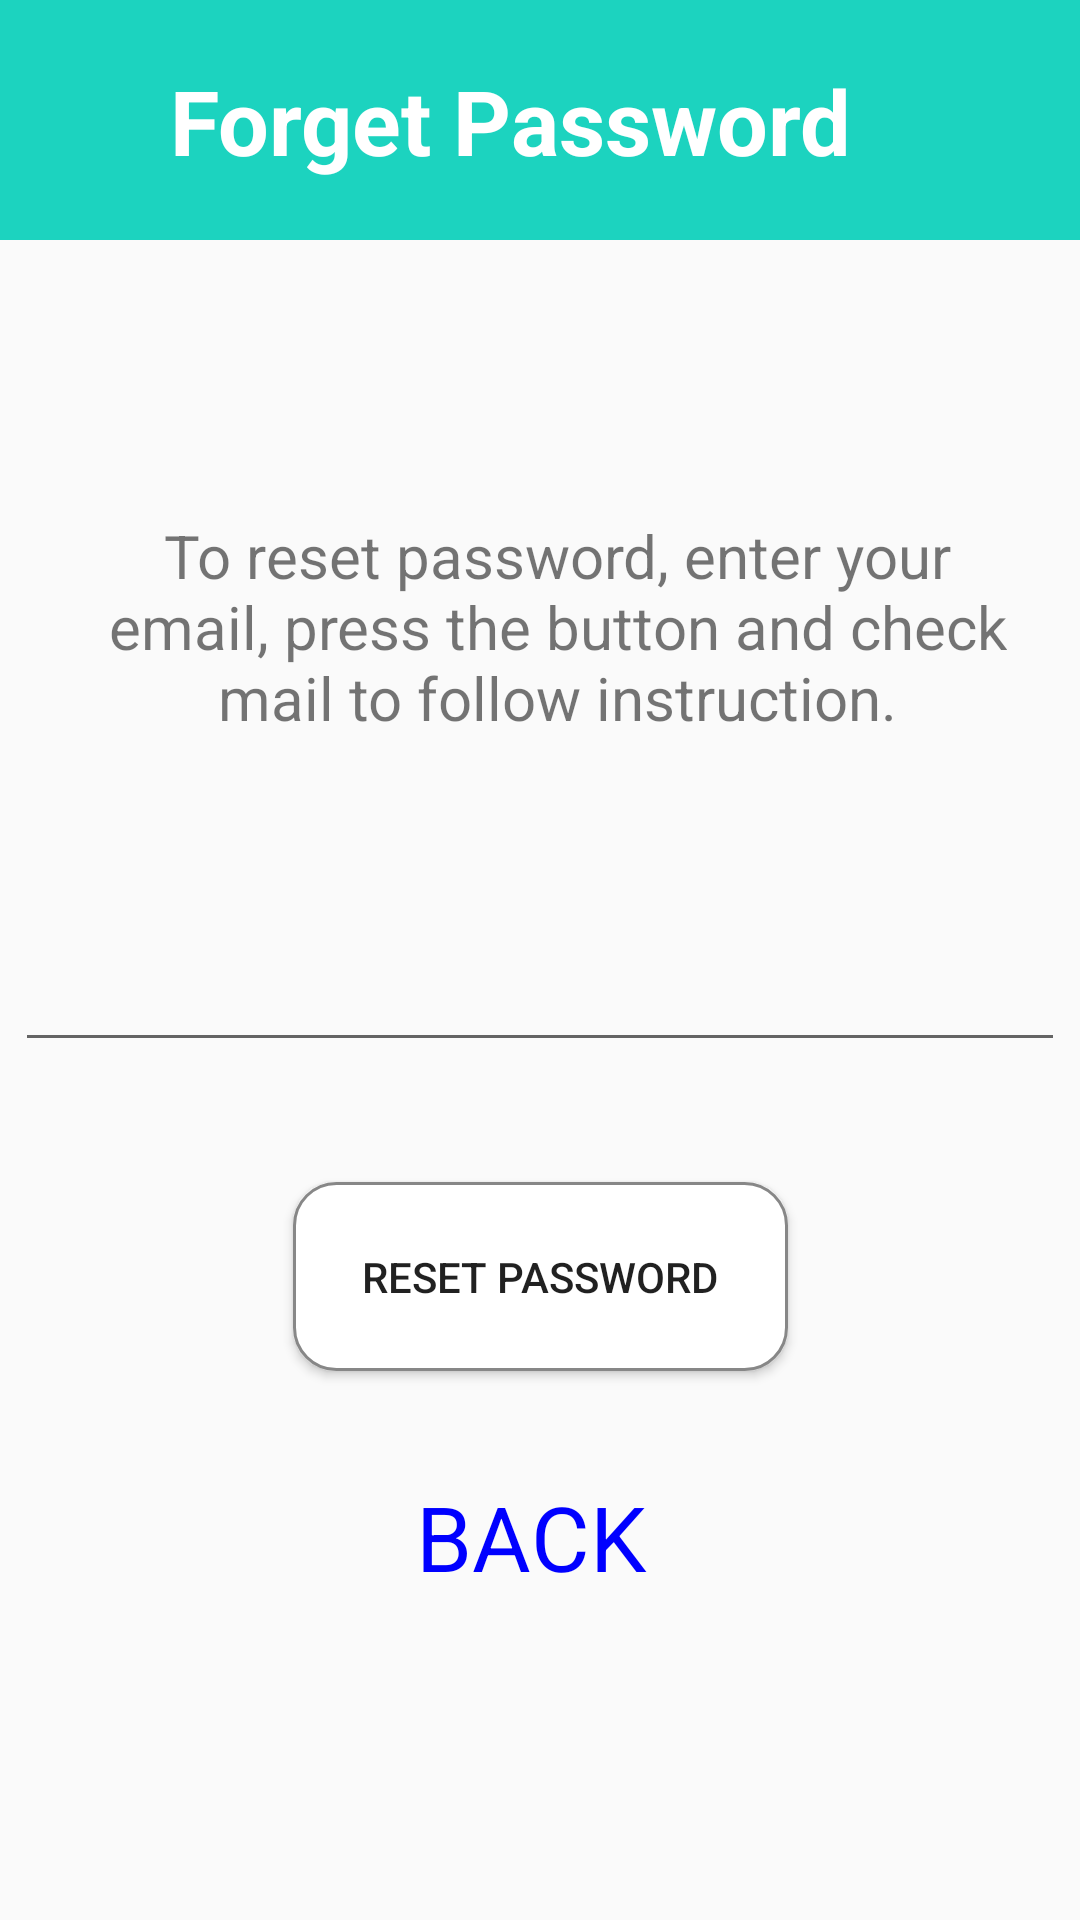

Here is an Android app screen rendered from its layout file. Give the layout XML and the strings, colors and styles it references.
<!-- AndroidManifest.xml: application theme AppTheme -->
<!-- res/layout/activity_forget_password.xml -->
<?xml version="1.0" encoding="utf-8"?>
<androidx.constraintlayout.widget.ConstraintLayout xmlns:android="http://schemas.android.com/apk/res/android"
    xmlns:app="http://schemas.android.com/apk/res-auto"
    xmlns:tools="http://schemas.android.com/tools"
    android:layout_width="match_parent"
    android:layout_height="match_parent"
    tools:context=".forgetPassword">

    <TextView
        android:id="@+id/fp_head"
        android:layout_width="match_parent"
        android:layout_height="80dp"
        android:background="#1CD3BF"
        android:paddingLeft="20dp"
        android:paddingTop="20dp"
        android:text="     Forget Password"
        android:textColor="#ffffff"
        android:textSize="30dp"
        android:textStyle="bold"
        app:layout_constraintStart_toStartOf="parent"
        app:layout_constraintTop_toTopOf="parent"
        app:layout_constraintEnd_toEndOf="parent"
        tools:ignore="MissingConstraints" />

    <ImageView
        android:id="@+id/fp_back"
        android:layout_width="50dp"
        android:layout_height="40dp"
        android:layout_marginTop="20dp"
        android:src="@drawable/ic_arrow_back"
        app:layout_constraintStart_toStartOf="parent"
        app:layout_constraintTop_toTopOf="parent"
        tools:ignore="MissingConstraints" />

    <TextView
        android:id="@+id/fp_lebel"
        android:layout_width="300dp"
        android:layout_height="90dp"
        android:layout_marginTop="84dp"
        android:gravity="center"
        android:text="To reset password, enter your email, press the button and check mail to follow instruction."
        android:textSize="20dp"
        app:layout_constraintEnd_toEndOf="parent"
        app:layout_constraintHorizontal_bias="0.594"
        app:layout_constraintStart_toStartOf="parent"
        app:layout_constraintTop_toBottomOf="@+id/fp_head"
        tools:ignore="MissingConstraints" />

    <EditText
        android:id="@+id/fp_userid"
        android:layout_width="350dp"
        android:layout_height="80dp"
        android:singleLine="true"
        android:layout_marginTop="20dp"
        app:layout_constraintEnd_toEndOf="parent"
        app:layout_constraintStart_toStartOf="parent"
        app:layout_constraintTop_toBottomOf="@id/fp_lebel"
        tools:ignore="MissingConstraints" />

    <Button
        android:id="@+id/fp_reset"
        android:layout_width="165dp"
        android:layout_height="63dp"
        android:layout_marginTop="40dp"
        android:text="RESET PASSWORD"
        android:background="@drawable/edit_border"
        app:layout_constraintEnd_toEndOf="parent"
        app:layout_constraintStart_toStartOf="parent"
        app:layout_constraintTop_toBottomOf="@id/fp_userid"
        tools:ignore="MissingConstraints" />

    <TextView
        android:id="@+id/fp_btn_back"
        android:layout_width="83dp"
        android:layout_height="41dp"
        android:layout_marginTop="28dp"
        android:text="BACK"
        android:textColor="#0000ff"
        android:textSize="30dp"
        android:layout_marginBottom="100dp"
        app:layout_constraintEnd_toEndOf="parent"
        app:layout_constraintStart_toStartOf="parent"
        app:layout_constraintTop_toBottomOf="@id/fp_reset"
        app:layout_constraintBottom_toBottomOf="parent"
        tools:ignore="MissingConstraints" />



</androidx.constraintlayout.widget.ConstraintLayout>
<!-- resources referenced by this layout -->
<resources>
  <!-- drawable edit_border (drawable) -->
  <?xml version="1.0" encoding="utf-8"?>
  <shape xmlns:android="http://schemas.android.com/apk/res/android">
      <corners
          android:radius="14dp"
          />
      <gradient
          android:angle="45"
          android:centerX="35%"
          android:centerColor="#ffffffff"
          android:startColor="#ffffffff"
          android:endColor="#ffffffff"
          android:type="linear"
          />
      <padding
          android:left="0dp"
          android:top="0dp"
          android:right="0dp"
          android:bottom="0dp"
          />
      <stroke
          android:width="1dp"
          android:color="#878787"
          />
  </shape>
  <style name="AppTheme" parent="Theme.AppCompat.Light.DarkActionBar">
          
          <item name="colorPrimary">@color/colorPrimary</item>
          <item name="colorPrimaryDark">@color/colorPrimaryDark</item>
          <item name="colorAccent">@color/colorAccent</item>
      </style>
  <!-- not gathered from this repository: default colours our renderer supplied (Android Studio template values) -->
  <color name="colorPrimary">#FF6200EE</color>
  <color name="colorPrimaryDark">#FF3700B3</color>
  <color name="colorAccent">#FF03DAC5</color>
</resources>
